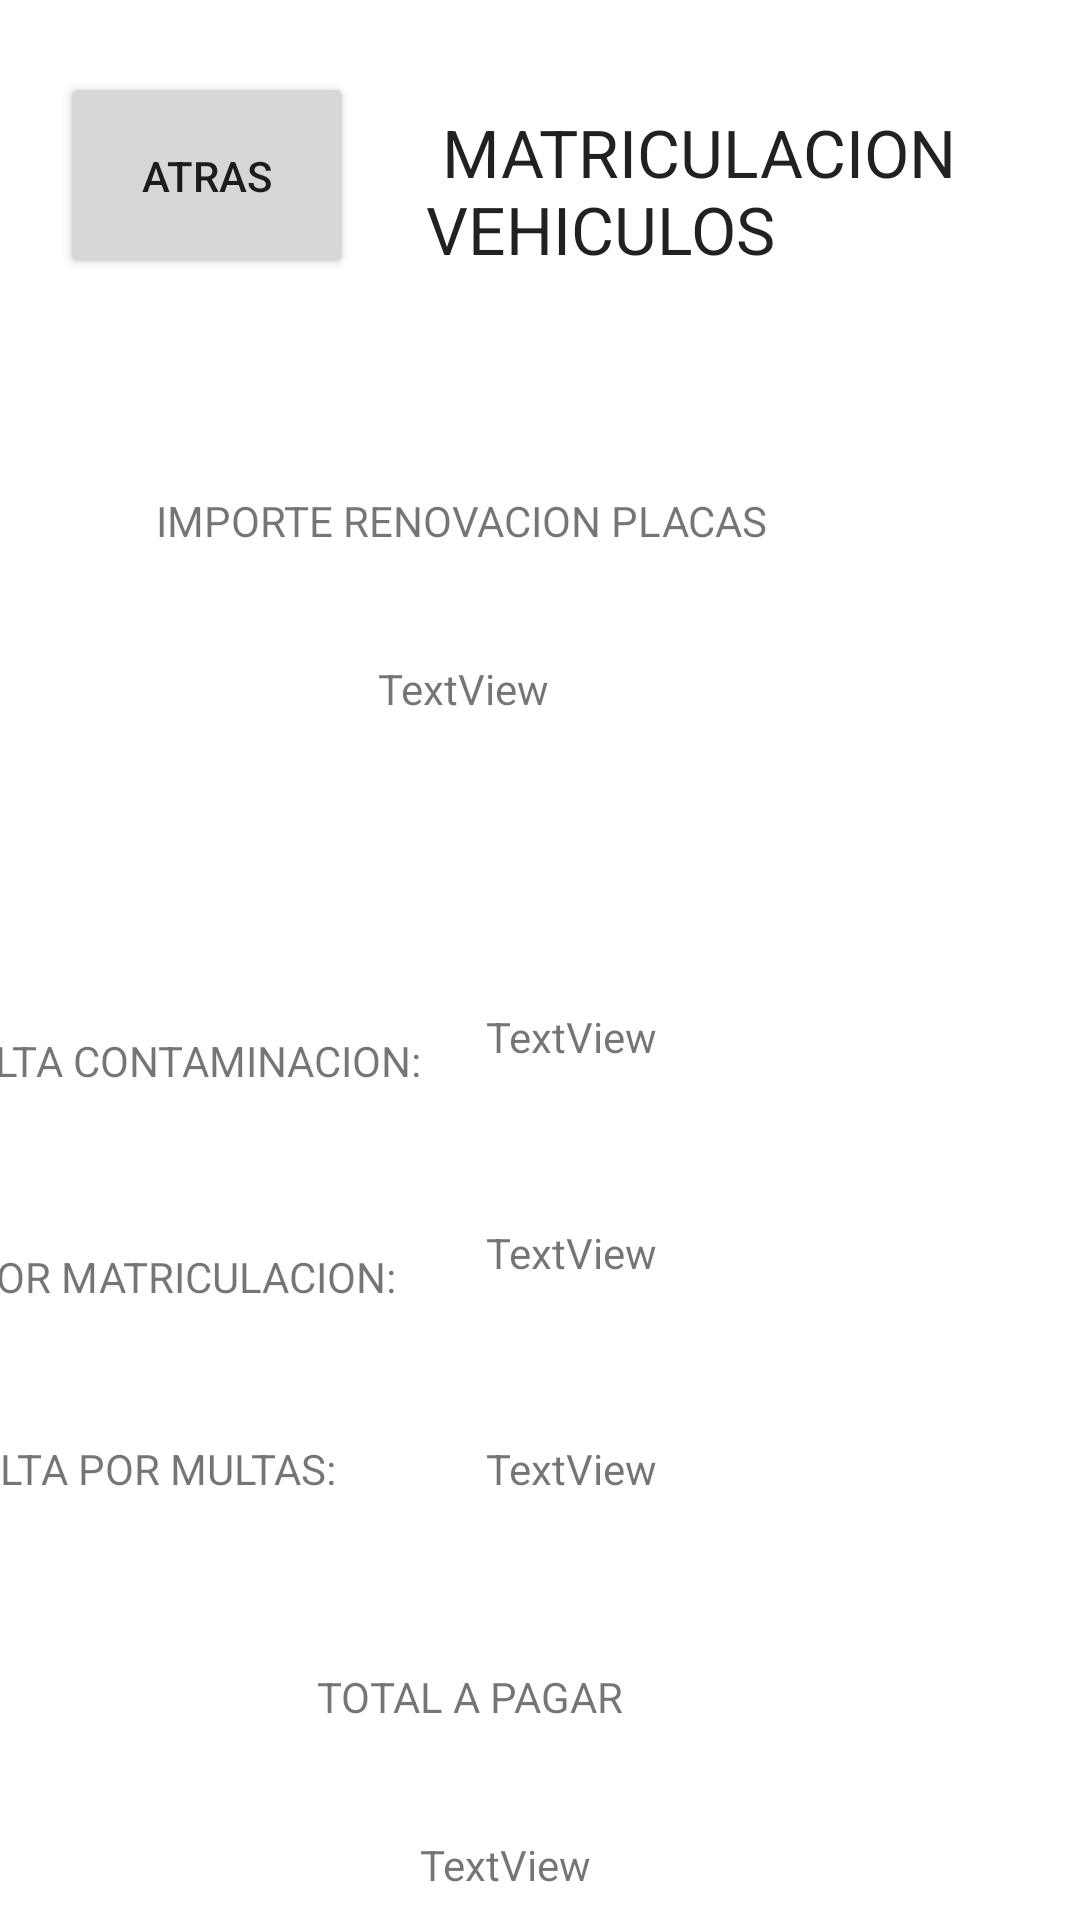

Reconstruct the res/layout file that produces this screen, plus the resources it refers to.
<!-- AndroidManifest.xml: application theme Theme.ExamenPrimeraParcialMovil -->
<!-- res/layout/activity_resultados_vehiculo.xml -->
<?xml version="1.0" encoding="utf-8"?>
<androidx.constraintlayout.widget.ConstraintLayout xmlns:android="http://schemas.android.com/apk/res/android"
    xmlns:app="http://schemas.android.com/apk/res-auto"
    xmlns:tools="http://schemas.android.com/tools"
    android:layout_width="match_parent"
    android:layout_height="match_parent"
    tools:context=".activity_resultados_vehiculo">

    <TextView
        android:id="@+id/lblTitulo2"
        android:layout_width="214dp"
        android:layout_height="86dp"
        android:layout_marginTop="36dp"
        android:layout_marginEnd="4dp"
        android:text=" MATRICULACION VEHICULOS"
        android:textAppearance="@style/TextAppearance.AppCompat.Large"
        app:layout_constraintEnd_toEndOf="parent"
        app:layout_constraintTop_toTopOf="parent" />

    <TextView
        android:id="@+id/textView11"
        android:layout_width="wrap_content"
        android:layout_height="wrap_content"
        android:layout_marginTop="164dp"
        android:layout_marginEnd="104dp"
        android:text="IMPORTE RENOVACION PLACAS"
        app:layout_constraintEnd_toEndOf="parent"
        app:layout_constraintTop_toTopOf="parent" />

    <TextView
        android:id="@+id/textView16"
        android:layout_width="wrap_content"
        android:layout_height="wrap_content"
        android:layout_marginTop="480dp"
        android:layout_marginEnd="248dp"
        android:text="MULTA POR MULTAS:"
        app:layout_constraintEnd_toEndOf="parent"
        app:layout_constraintTop_toTopOf="parent" />

    <TextView
        android:id="@+id/textView13"
        android:layout_width="wrap_content"
        android:layout_height="wrap_content"
        android:layout_marginTop="416dp"
        android:layout_marginEnd="228dp"
        android:text="VALOR MATRICULACION:"
        app:layout_constraintEnd_toEndOf="parent"
        app:layout_constraintTop_toTopOf="parent" />

    <TextView
        android:id="@+id/textView15"
        android:layout_width="wrap_content"
        android:layout_height="wrap_content"
        android:layout_marginTop="344dp"
        android:layout_marginEnd="220dp"
        android:text="MULTA CONTAMINACION:"
        app:layout_constraintEnd_toEndOf="parent"
        app:layout_constraintTop_toTopOf="parent" />

    <TextView
        android:id="@+id/textView12"
        android:layout_width="wrap_content"
        android:layout_height="wrap_content"
        android:layout_marginTop="556dp"
        android:layout_marginEnd="152dp"
        android:text="TOTAL A PAGAR"
        app:layout_constraintEnd_toEndOf="parent"
        app:layout_constraintTop_toTopOf="parent" />

    <Button
        android:id="@+id/btnAtras"
        android:layout_width="98dp"
        android:layout_height="69dp"
        android:layout_marginStart="20dp"
        android:layout_marginTop="24dp"
        android:text="ATRAS"
        app:layout_constraintStart_toStartOf="parent"
        app:layout_constraintTop_toTopOf="parent" />

    <TextView
        android:id="@+id/lblImporte"
        android:layout_width="170dp"
        android:layout_height="57dp"
        android:layout_marginTop="220dp"
        android:layout_marginEnd="64dp"
        android:text="TextView"
        app:layout_constraintEnd_toEndOf="parent"
        app:layout_constraintTop_toTopOf="parent" />

    <TextView
        android:id="@+id/lblContaminacion"
        android:layout_width="170dp"
        android:layout_height="57dp"
        android:layout_marginTop="336dp"
        android:layout_marginEnd="28dp"
        android:text="TextView"
        app:layout_constraintEnd_toEndOf="parent"
        app:layout_constraintTop_toTopOf="parent" />

    <TextView
        android:id="@+id/lblValorMatricula"
        android:layout_width="170dp"
        android:layout_height="57dp"
        android:layout_marginTop="408dp"
        android:layout_marginEnd="28dp"
        android:text="TextView"
        app:layout_constraintEnd_toEndOf="parent"
        app:layout_constraintTop_toTopOf="parent" />

    <TextView
        android:id="@+id/lblMultas2"
        android:layout_width="170dp"
        android:layout_height="57dp"
        android:layout_marginTop="480dp"
        android:layout_marginEnd="28dp"
        android:text="TextView"
        app:layout_constraintEnd_toEndOf="parent"
        app:layout_constraintTop_toTopOf="parent" />

    <TextView
        android:id="@+id/lblTotalPagar"
        android:layout_width="184dp"
        android:layout_height="61dp"
        android:layout_marginTop="612dp"
        android:layout_marginEnd="36dp"
        android:text="TextView"
        app:layout_constraintEnd_toEndOf="parent"
        app:layout_constraintTop_toTopOf="parent" />
</androidx.constraintlayout.widget.ConstraintLayout>
<!-- resources referenced by this layout -->
<resources>
  <style name="Theme.ExamenPrimeraParcialMovil" parent="Theme.MaterialComponents.DayNight.DarkActionBar">
          
          <item name="colorPrimary">@color/teal_700</item>
          <item name="colorPrimaryVariant">@color/design_default_color_error</item>
          <item name="colorOnPrimary">@color/white</item>
          
          <item name="colorSecondary">@android:color/holo_green_dark</item>
          <item name="colorSecondaryVariant">@color/teal_700</item>
          <item name="colorOnSecondary">@color/black</item>
          
          <item name="android:statusBarColor">?attr/colorPrimaryVariant</item>
          
      </style>
  <color name="teal_700">#FF018786</color>
  <color name="white">#FFFFFFFF</color>
  <color name="black">#FF000000</color>
</resources>
